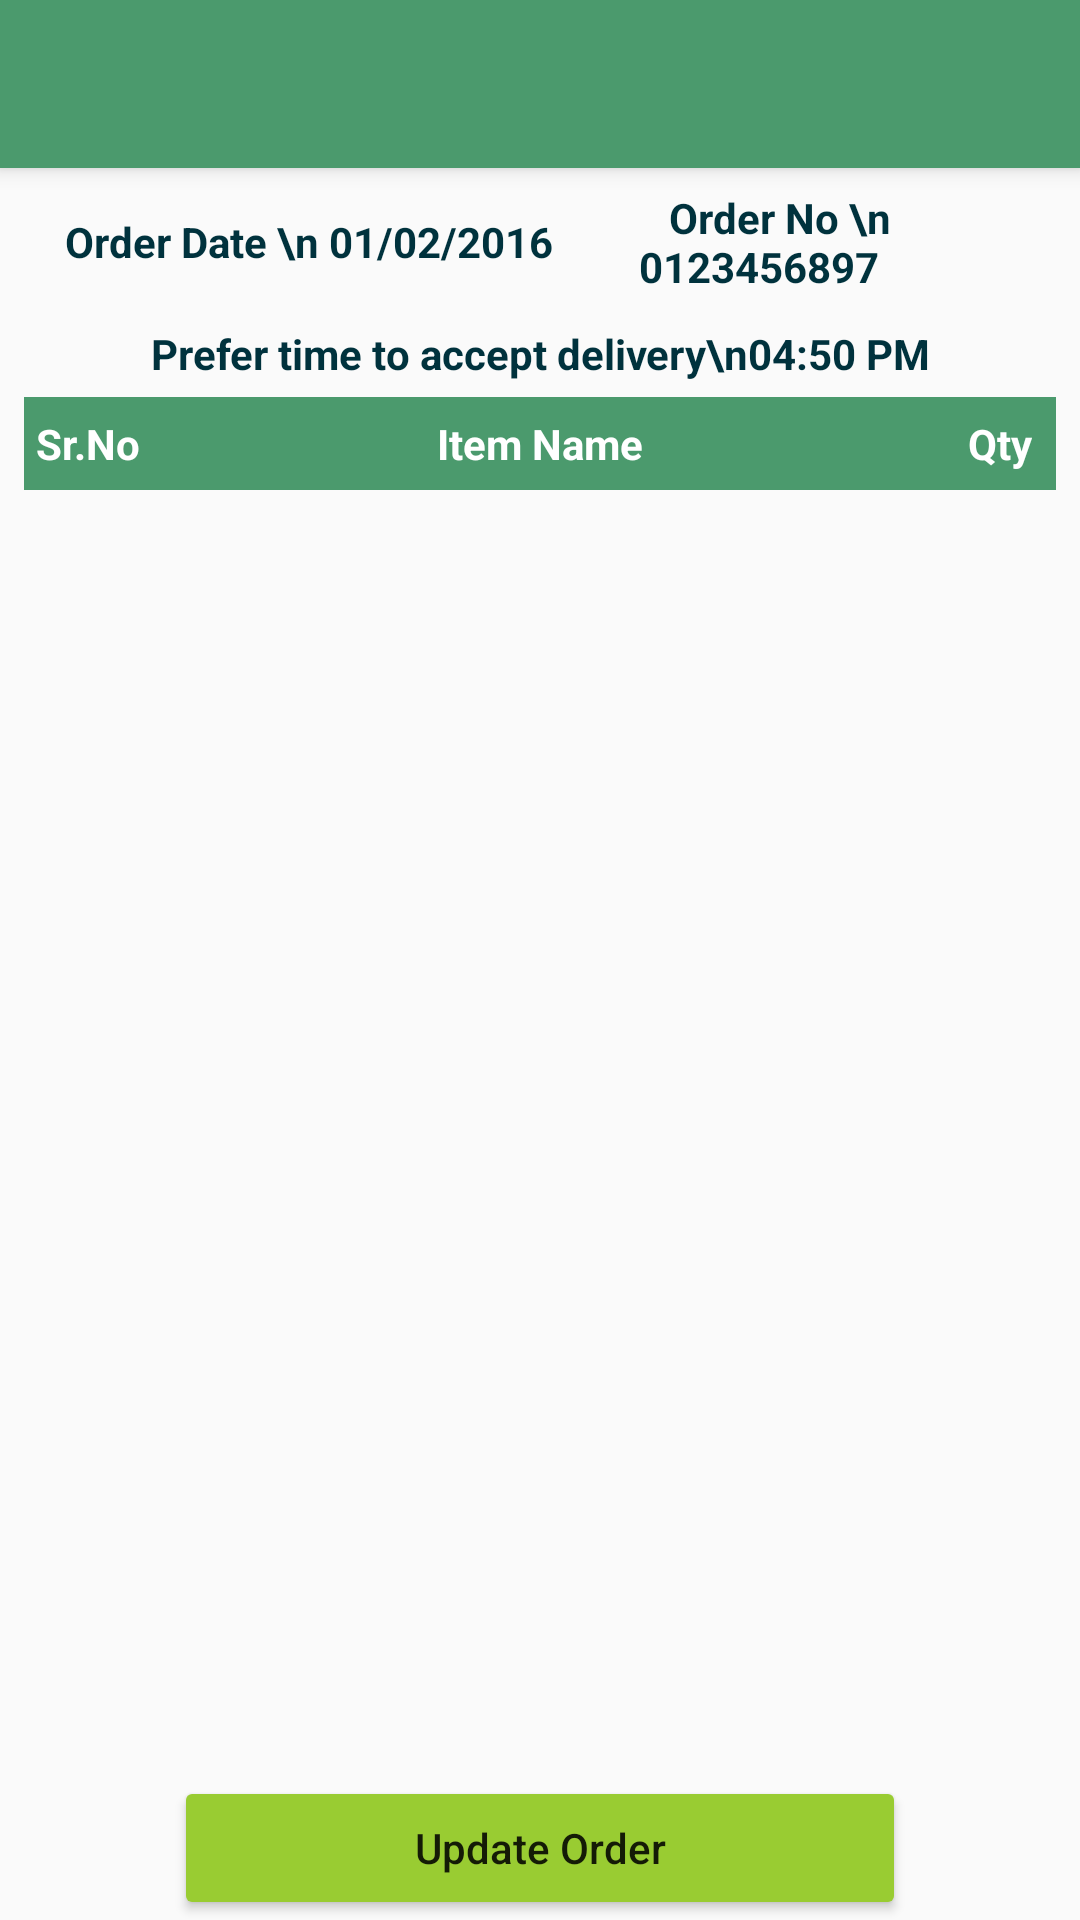

The Android layout XML behind this screen, and the referenced resources:
<!-- AndroidManifest.xml: application theme AppTheme -->
<!-- res/layout/activity_amend_order_details.xml -->
<?xml version="1.0" encoding="utf-8"?>
<android.support.design.widget.CoordinatorLayout xmlns:android="http://schemas.android.com/apk/res/android"
    xmlns:app="http://schemas.android.com/apk/res-auto"
    xmlns:tools="http://schemas.android.com/tools"
    android:layout_width="match_parent"
    android:layout_height="match_parent"
    android:fitsSystemWindows="true"
    tools:context="com.mywings.justolm.AmendOrderDetails">

    <android.support.design.widget.AppBarLayout
        android:layout_width="match_parent"
        android:layout_height="wrap_content"
        android:theme="@style/AppTheme.AppBarOverlay">

        <android.support.v7.widget.Toolbar
            android:id="@+id/toolbar"
            android:layout_width="match_parent"
            android:layout_height="?attr/actionBarSize"
            android:background="?attr/colorPrimary"
            app:popupTheme="@style/AppTheme.PopupOverlay" />

    </android.support.design.widget.AppBarLayout>

    <include layout="@layout/content_amend_order_details" />


</android.support.design.widget.CoordinatorLayout>
<!-- res/layout/content_amend_order_details.xml (included above) -->
<?xml version="1.0" encoding="utf-8"?>
<RelativeLayout xmlns:android="http://schemas.android.com/apk/res/android"
    xmlns:app="http://schemas.android.com/apk/res-auto"
    xmlns:tools="http://schemas.android.com/tools"
    android:layout_width="match_parent"
    android:layout_height="match_parent"
    android:paddingBottom="@dimen/activity_vertical_margin"
    android:paddingLeft="8dp"
    android:paddingRight="8dp"
    android:paddingTop="@dimen/activity_vertical_margin"
    app:layout_behavior="@string/appbar_scrolling_view_behavior"
    tools:context="com.mywings.justolm.AmendOrderDetails"
    tools:showIn="@layout/activity_amend_order_details">

    <LinearLayout
        android:id="@+id/lnrTitle"
        android:layout_width="match_parent"
        android:layout_height="wrap_content"
        android:gravity="center_vertical"
        android:orientation="horizontal"
        android:padding="7dp"
        android:weightSum="100">


        <android.support.v7.widget.AppCompatTextView
            android:id="@+id/lblOrderDate"
            android:layout_width="0dp"
            android:layout_height="wrap_content"
            android:layout_weight="60"

            android:text="  Order Date \n 01/02/2016"
            android:textColor="@color/colorPrimaryTitle"
            android:textStyle="bold" />


        <android.support.v7.widget.AppCompatTextView
            android:id="@+id/lblOrderNo"
            android:layout_width="0dp"
            android:layout_height="wrap_content"
            android:layout_weight="40"

            android:text="   Order No \n 0123456897"
            android:textColor="@color/colorPrimaryTitle"
            android:textStyle="bold" />


    </LinearLayout>


    <android.support.v7.widget.AppCompatTextView
        android:id="@+id/lblPreferTime"
        android:layout_width="match_parent"
        android:layout_height="wrap_content"
        android:layout_below="@+id/lnrTitle"
        android:layout_centerHorizontal="true"
        android:layout_marginTop="3dp"
        android:gravity="center"
        android:text="Prefer time to accept delivery\n04:50 PM"
        android:textColor="@color/colorPrimaryTitle"
        android:textStyle="bold" />


    <RelativeLayout
        android:id="@+id/lnrHeader"
        android:layout_width="match_parent"
        android:layout_height="wrap_content"

        android:layout_below="@+id/lblPreferTime"
        android:layout_marginTop="5dp"
        android:background="@color/colorAccent"
        android:paddingBottom="2dp"
        android:paddingTop="2dp">

        <android.support.v7.widget.AppCompatTextView
            android:layout_width="wrap_content"
            android:layout_height="wrap_content"
            android:padding="4dp"
            android:text="Sr.No"

            android:textColor="@android:color/white"
            android:textStyle="bold" />


        <android.support.v7.widget.AppCompatTextView
            android:layout_width="wrap_content"
            android:layout_height="wrap_content"
            android:layout_centerHorizontal="true"
            android:gravity="center_horizontal"
            android:padding="4dp"
            android:text="Item Name"
            android:textColor="@android:color/white"
            android:textStyle="bold" />


        <android.support.v7.widget.AppCompatTextView
            android:layout_width="wrap_content"
            android:layout_height="wrap_content"
            android:layout_alignParentRight="true"
            android:layout_marginRight="4dp"
            android:padding="4dp"
            android:text="Qty"
            android:textColor="@android:color/white"
            android:textStyle="bold" />


    </RelativeLayout>


    <android.support.v7.widget.RecyclerView
        android:id="@+id/lstAmendOrderDetails"
        android:layout_width="match_parent"
        android:layout_height="match_parent"
        android:layout_above="@+id/lnrBottonActionBar"
        android:layout_below="@+id/lnrHeader"
        android:layout_marginTop="5dp">


    </android.support.v7.widget.RecyclerView>


    <LinearLayout
        android:id="@+id/lnrBottonActionBar"
        android:layout_width="match_parent"
        android:layout_height="wrap_content"
        android:layout_alignParentBottom="true"
        android:gravity="center_horizontal">


        <android.support.v7.widget.AppCompatButton
            android:id="@+id/btnUpdateOrder"
            android:layout_width="match_parent"
            android:layout_height="wrap_content"
            android:layout_gravity="center_horizontal"
            android:layout_marginLeft="50dp"
            android:layout_marginRight="50dp"
            android:text="Update Order"
            android:textAllCaps="false" />


        />


    </LinearLayout>


</RelativeLayout>
<!-- resources referenced by this layout -->
<resources>
  <color name="colorAccent">#4B9A6D</color>
  <color name="colorPrimaryTitle">#00323d</color>
  <dimen name="activity_vertical_margin">0dp</dimen>
  <style name="AppTheme.AppBarOverlay" parent="ThemeOverlay.AppCompat.Dark.ActionBar" />
  <style name="AppTheme.PopupOverlay" parent="ThemeOverlay.AppCompat.Light" />
  <style name="AppTheme" parent="Theme.AppCompat.Light.DarkActionBar">
          
          <item name="colorPrimary">@color/colorPrimary</item>
          <item name="colorPrimaryDark">@color/colorPrimaryDark</item>
          <item name="colorAccent">@color/colorAccent</item>
          <item name="colorButtonNormal">@color/colorGreenBlue</item>
  
      </style>
  <color name="colorPrimary">#4B9A6D</color>
  <color name="colorPrimaryDark">#4B9A6D</color>
  <color name="colorGreenBlue">#99cc32</color>
</resources>
